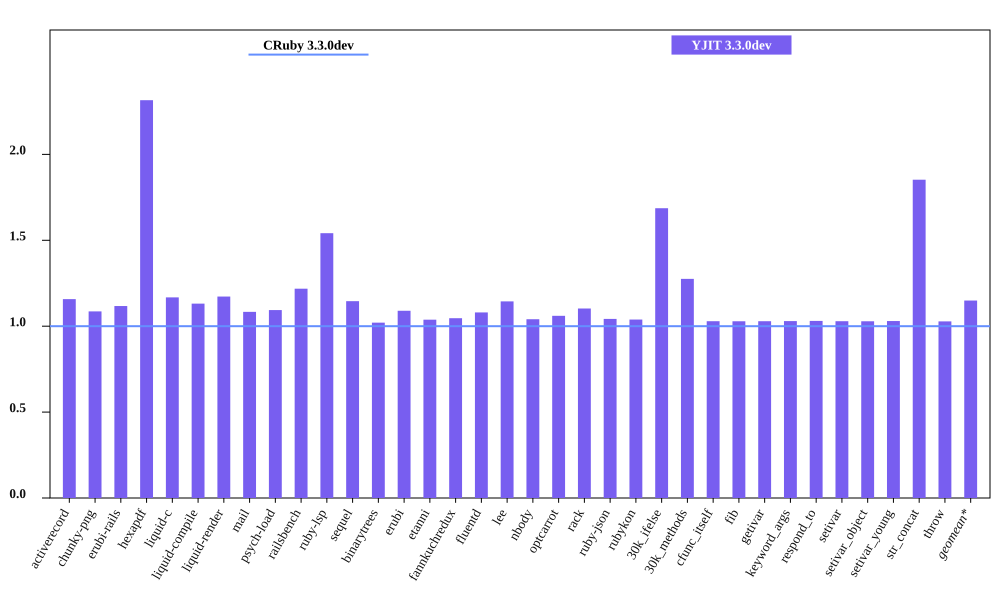

Source data for this figure (header and first rows):
bench, CRuby 3.3.0dev mem (MiB), YJIT 3.3.0dev mem (MiB), Inline Code, Outlined Code, YJIT Mem overhead
activerecord, 39.9, 46.19, 2, 1
chunky-png, 44.59, 48.43, 1, 1
erubi-rails, 81.66, 91.25, 3, 3
hexapdf, 115.5, 267.4, 3, 2
liquid-c, 25.65, 29.95, 1, 1
liquid-compile, 23.29, 26.35, 1, 1
liquid-render, 25.92, 30.39, 1, 1
mail, 36.67, 39.73, 2, 1
psych-load, 23.07, 25.23, 1, 1
railsbench, 77.93, 94.93, 5, 4
ruby-lsp, 83.97, 129.4, 10, 8
sequel, 27.46, 31.46, 1, 1
binarytrees, 17.24, 17.59, 1, 1
erubi, 20.32, 22.15, 1, 1
etanni, 13.32, 13.82, 1, 1
fannkuchredux, 11.52, 12.06, 1, 1
fluentd, 601.1, 649.2, 1, 1
lee, 24.41, 27.93, 1, 1
nbody, 11.47, 11.94, 1, 1
optcarrot, 49.84, 52.84, 1, 1
rack, 20.23, 22.31, 1, 1
ruby-json, 12.36, 12.88, 1, 1
rubykon, 37.8, 39.27, 1, 1
30k_ifelse, 54, 91.07, 10, 7
30k_methods, 46.11, 58.81, 4, 3
cfunc_itself, 11.46, 11.79, 1, 1
fib, 11.46, 11.79, 1, 1
getivar, 11.46, 11.8, 1, 1
keyword_args, 11.46, 11.8, 1, 1
respond_to, 11.46, 11.81, 1, 1
setivar, 11.46, 11.79, 1, 1
setivar_object, 11.46, 11.79, 1, 1
setivar_young, 11.46, 11.81, 1, 1
str_concat, 37.75, 69.93, 1, 1
throw, 11.46, 11.78, 1, 1
